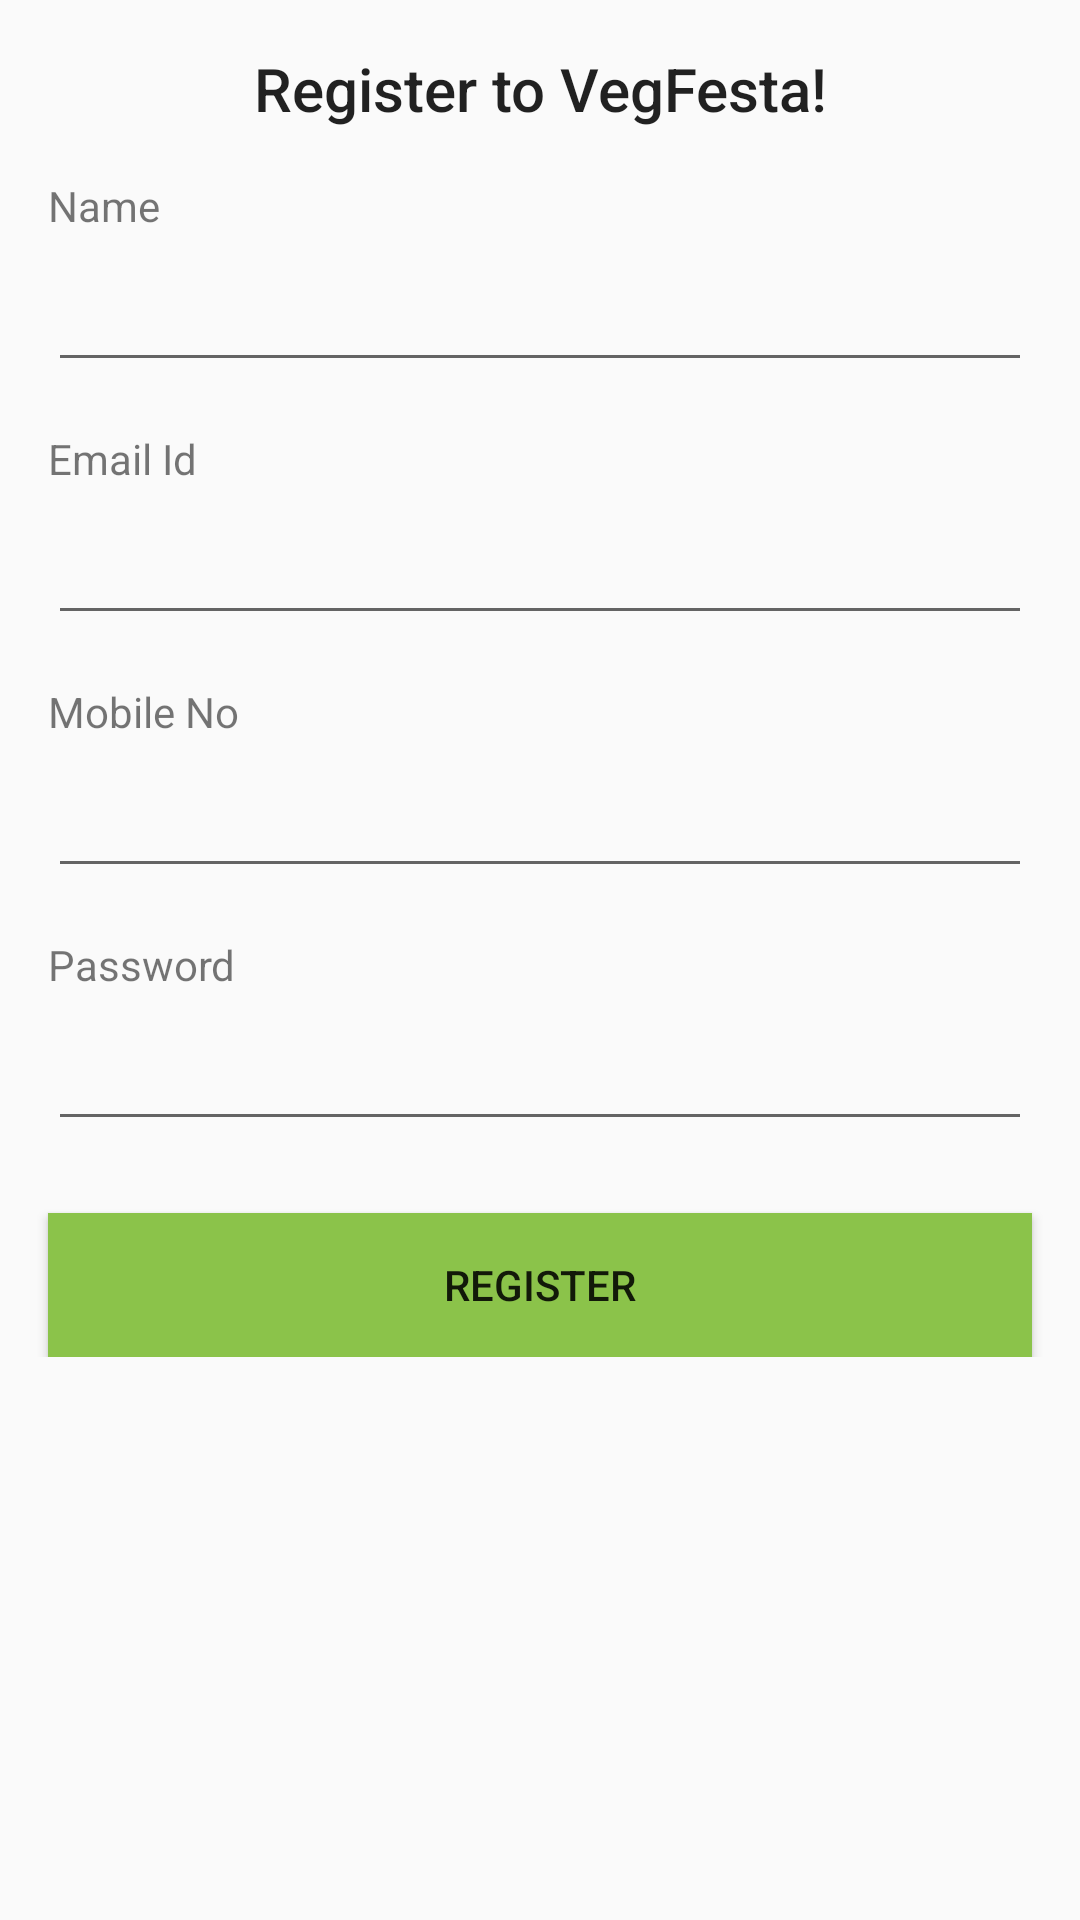

Here is an Android app screen rendered from its layout file. Give the layout XML and the strings, colors and styles it references.
<!-- AndroidManifest.xml: application theme AppTheme -->
<!-- res/layout/activity_register.xml -->
<?xml version="1.0" encoding="utf-8"?>
<android.support.constraint.ConstraintLayout xmlns:android="http://schemas.android.com/apk/res/android"
    xmlns:app="http://schemas.android.com/apk/res-auto"
    xmlns:tools="http://schemas.android.com/tools"
    android:layout_width="match_parent"
    android:layout_height="match_parent"
    tools:context="in.co.powerusers.vegfesta.RegisterActivity">

    <ProgressBar
        android:id="@+id/register_progress"
        style="@android:style/Widget.DeviceDefault.Light.ProgressBar.Large"
        android:layout_width="wrap_content"
        android:layout_height="wrap_content"
        android:layout_marginBottom="8dp"
        android:layout_marginEnd="8dp"
        android:layout_marginStart="8dp"
        android:layout_marginTop="8dp"
        android:visibility="gone"
        app:layout_constraintBottom_toBottomOf="@+id/register_form"
        app:layout_constraintEnd_toEndOf="@+id/register_form"
        app:layout_constraintStart_toStartOf="@+id/register_form"
        app:layout_constraintTop_toTopOf="@+id/register_form" />

    <ScrollView
        android:id="@+id/register_form"
        android:layout_width="match_parent"
        android:layout_height="match_parent"
        tools:layout_editor_absoluteX="0dp"
        tools:layout_editor_absoluteY="186dp">

        <LinearLayout
            android:id="@+id/register_dtl_form"
            android:layout_width="match_parent"
            android:layout_height="wrap_content"
            android:orientation="vertical">

            <TextView
                android:id="@+id/textView"
                android:layout_width="match_parent"
                android:layout_height="wrap_content"
                android:layout_marginTop="16dp"
                android:text="Register to VegFesta!"
                android:textAlignment="center"
                android:textAppearance="@style/TextAppearance.AppCompat.Title"
                app:layout_constraintEnd_toEndOf="parent"
                app:layout_constraintStart_toStartOf="parent"
                tools:layout_editor_absoluteY="16dp" />

            <TextView
                android:id="@+id/textView2"
                android:layout_width="match_parent"
                android:layout_height="wrap_content"
                android:layout_marginStart="16dp"
                android:layout_marginTop="16dp"
                android:text="Name"
                app:layout_constraintStart_toStartOf="parent"
                app:layout_constraintTop_toBottomOf="@+id/textView" />

            <EditText
                android:id="@+id/rname"
                android:layout_width="match_parent"
                android:layout_height="wrap_content"
                android:layout_marginEnd="16dp"
                android:layout_marginStart="16dp"
                android:layout_marginTop="8dp"
                android:ems="10"
                android:inputType="textPersonName"
                app:layout_constraintEnd_toEndOf="parent"
                app:layout_constraintStart_toStartOf="parent"
                app:layout_constraintTop_toBottomOf="@+id/textView2" />

            <TextView
                android:id="@+id/textView3"
                android:layout_width="match_parent"
                android:layout_height="wrap_content"
                android:layout_marginStart="16dp"
                android:layout_marginTop="16dp"
                android:text="Email Id"
                app:layout_constraintStart_toStartOf="parent"
                app:layout_constraintTop_toBottomOf="@+id/rname" />

            <EditText
                android:id="@+id/remail"
                android:layout_width="match_parent"
                android:layout_height="wrap_content"
                android:layout_marginEnd="16dp"
                android:layout_marginStart="16dp"
                android:layout_marginTop="8dp"
                android:ems="10"
                android:inputType="textEmailAddress"
                app:layout_constraintEnd_toEndOf="parent"
                app:layout_constraintStart_toStartOf="parent"
                app:layout_constraintTop_toBottomOf="@+id/textView3" />

            <TextView
                android:id="@+id/textView4"
                android:layout_width="match_parent"
                android:layout_height="wrap_content"
                android:layout_marginStart="16dp"
                android:layout_marginTop="16dp"
                android:text="Mobile No"
                app:layout_constraintStart_toStartOf="parent"
                app:layout_constraintTop_toBottomOf="@+id/remail" />

            <EditText
                android:id="@+id/rmobile"
                android:layout_width="match_parent"
                android:layout_height="wrap_content"
                android:layout_marginEnd="16dp"
                android:layout_marginStart="16dp"
                android:layout_marginTop="8dp"
                android:ems="10"
                android:inputType="phone"
                app:layout_constraintEnd_toEndOf="parent"
                app:layout_constraintStart_toStartOf="parent"
                app:layout_constraintTop_toBottomOf="@+id/textView4" />

            <TextView
                android:id="@+id/textView5"
                android:layout_width="match_parent"
                android:layout_height="wrap_content"
                android:layout_marginStart="16dp"
                android:layout_marginTop="16dp"
                android:text="Password"
                app:layout_constraintStart_toStartOf="parent"
                app:layout_constraintTop_toBottomOf="@+id/rmobile" />

            <EditText
                android:id="@+id/rpass"
                android:layout_width="match_parent"
                android:layout_height="wrap_content"
                android:layout_marginEnd="16dp"
                android:layout_marginStart="16dp"
                android:layout_marginTop="8dp"
                android:ems="10"
                android:inputType="textPassword"
                app:layout_constraintEnd_toEndOf="parent"
                app:layout_constraintStart_toStartOf="parent"
                app:layout_constraintTop_toBottomOf="@+id/textView5" />

            <Button
                android:id="@+id/rsubmit"
                android:layout_width="match_parent"
                android:layout_height="wrap_content"
                android:layout_marginEnd="16dp"
                android:layout_marginStart="16dp"
                android:layout_marginTop="24dp"
                android:background="@color/colorPrimaryDark"
                android:backgroundTint="@color/colorPrimary"
                android:text="Register"
                app:layout_constraintEnd_toEndOf="parent"
                app:layout_constraintStart_toStartOf="parent"
                app:layout_constraintTop_toBottomOf="@+id/rpass" />
        </LinearLayout>
    </ScrollView>

</android.support.constraint.ConstraintLayout>
<!-- resources referenced by this layout -->
<resources>
  <color name="colorPrimary">#8bc34a</color>
  <color name="colorPrimaryDark">#689f38</color>
  <style name="AppTheme" parent="Theme.AppCompat.Light.DarkActionBar">
          
          <item name="colorPrimary">@color/colorPrimary</item>
          <item name="colorPrimaryDark">@color/colorPrimaryDark</item>
          <item name="colorAccent">@color/colorAccent</item>
      </style>
  <color name="colorAccent">#795548</color>
</resources>
